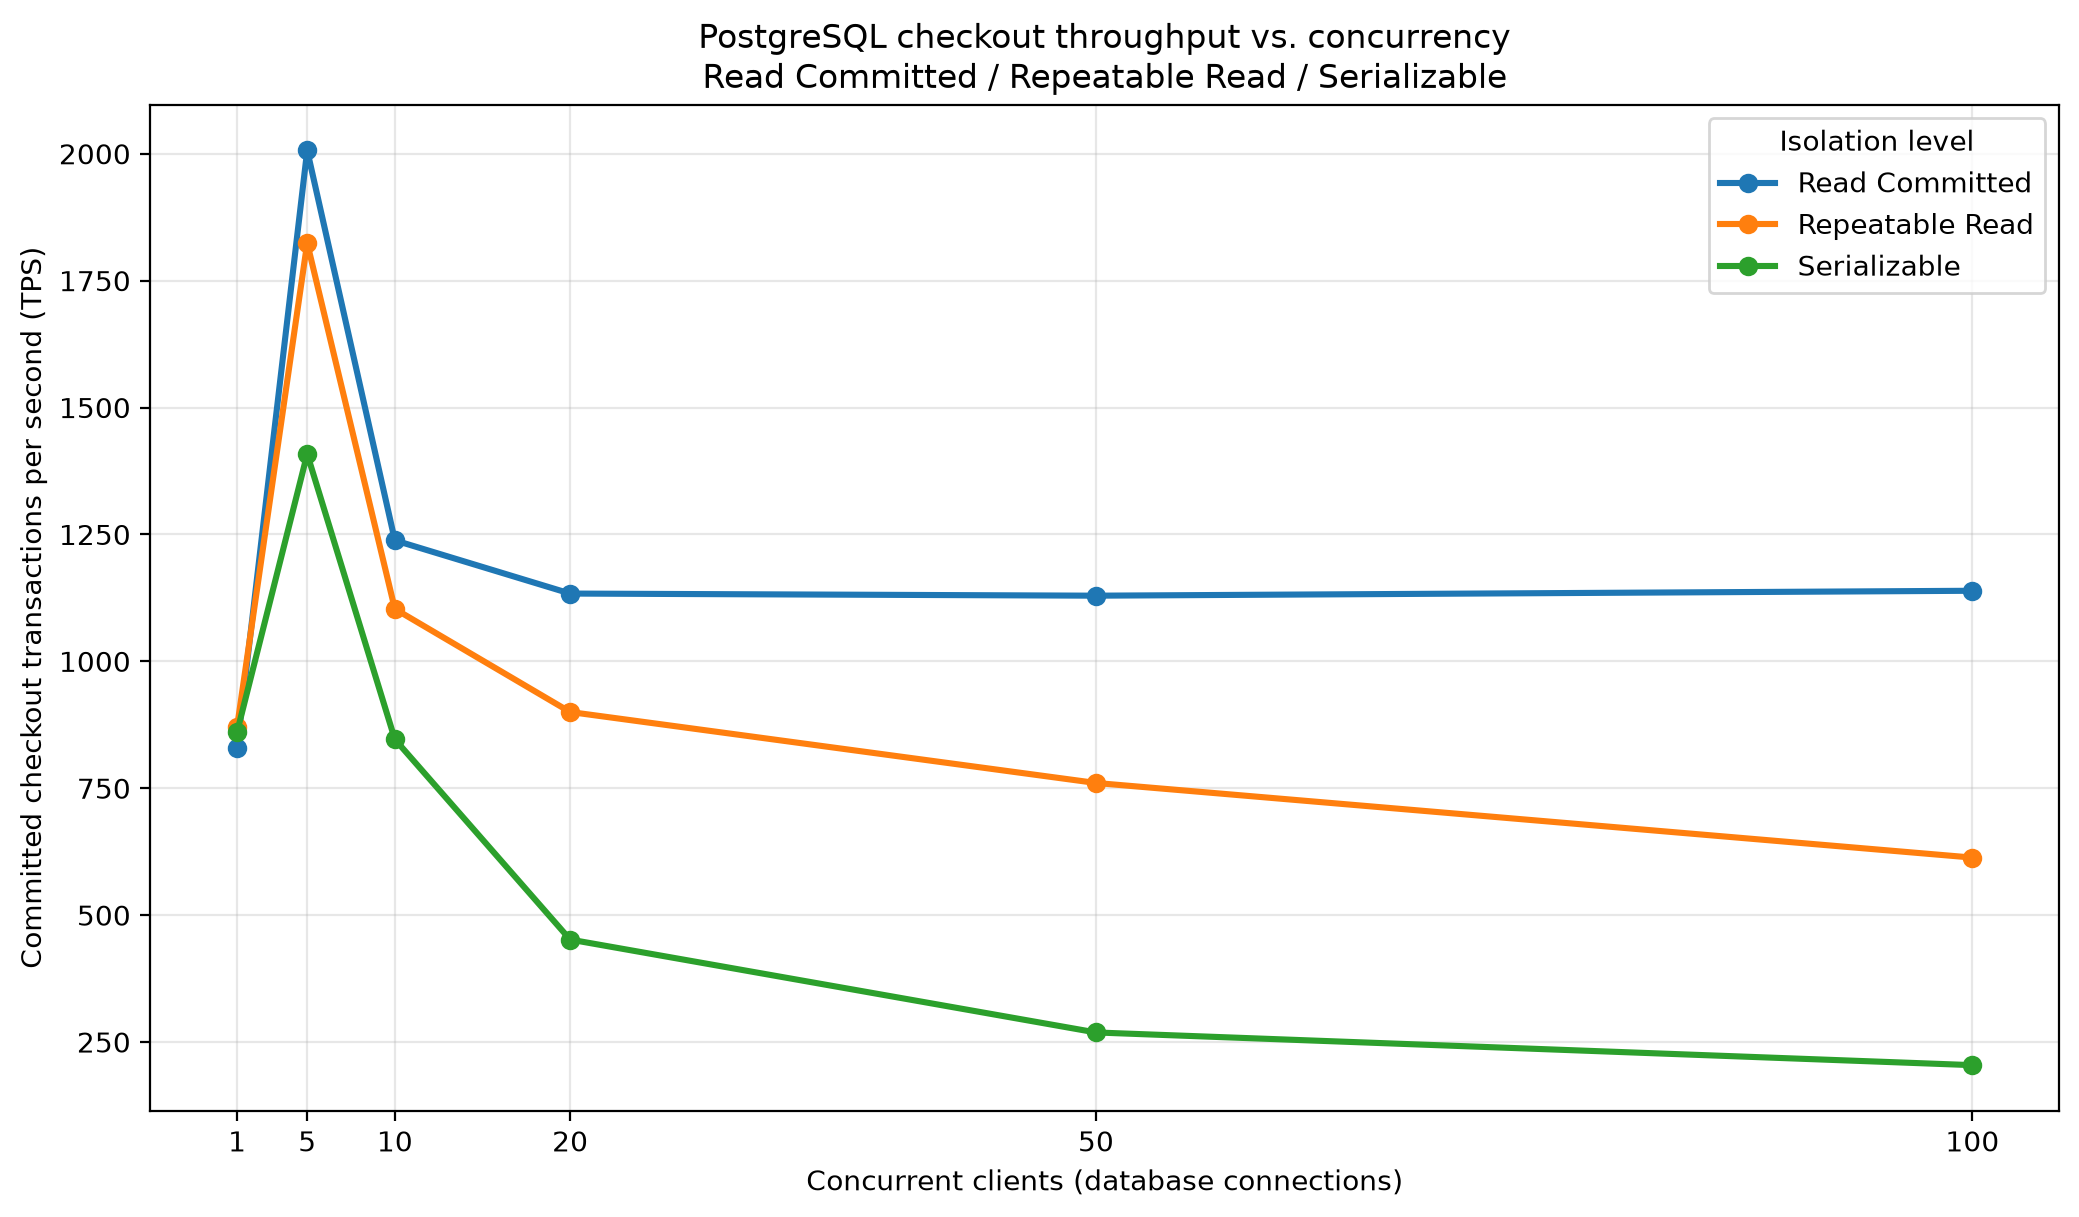

Data behind this chart, as committed beside it:
isolation, clients, duration_s, warmup_s, tps, committed, failed, retries, serialization_failures, deadlocks, stockouts, avg_latency_ms, p95_latency_ms
Read Committed, 1, 12, 2, 829.2, 9950, 0, 0, 0, 0, 0, 1.192, 1.363
Repeatable Read, 1, 12, 2, 870.8, 10450, 0, 0, 0, 0, 0, 1.135, 1.187
Serializable, 1, 12, 2, 860.8, 10330, 0, 0, 0, 0, 0, 1.148, 1.204
Read Committed, 5, 12, 2, 2007, 24081, 0, 0, 0, 0, 0, 2.473, 3.288
Repeatable Read, 5, 12, 2, 1824, 21890, 0, 2854, 2854, 0, 0, 2.724, 5.141
Serializable, 5, 12, 2, 1408, 16900, 0, 6916, 6916, 0, 0, 3.533, 9.07
Read Committed, 10, 12, 2, 1238, 14860, 0, 0, 0, 0, 0, 8.049, 12.07
Repeatable Read, 10, 12, 2, 1103, 13239, 0, 3646, 3646, 0, 0, 9.035, 16.98
Serializable, 10, 12, 2, 846.3, 10156, 8, 9153, 9161, 0, 0, 11.56, 31.68
Read Committed, 20, 12, 2, 1134, 13602, 0, 0, 0, 0, 0, 17.6, 31.67
Repeatable Read, 20, 12, 2, 900.2, 10802, 4, 6447, 6451, 0, 0, 22.04, 49.28
Serializable, 20, 12, 2, 451.8, 5422, 71, 10432, 10503, 0, 0, 39.86, 127.9
Read Committed, 50, 12, 2, 1129, 13552, 0, 0, 0, 0, 0, 44.2, 115.5
Repeatable Read, 50, 12, 2, 760.3, 9124, 129, 12645, 12774, 0, 0, 59.68, 181
Serializable, 50, 12, 2, 268.8, 3226, 441, 14256, 14697, 0, 0, 121, 391.5
Read Committed, 100, 12, 2, 1139, 13668, 0, 0, 0, 0, 0, 88.92, 251.3
Repeatable Read, 100, 12, 2, 613.3, 7360, 574, 18453, 19027, 0, 0, 116.1, 405.6
Serializable, 100, 12, 2, 204.4, 2453, 825, 16955, 17780, 0, 0, 232.6, 665.1
